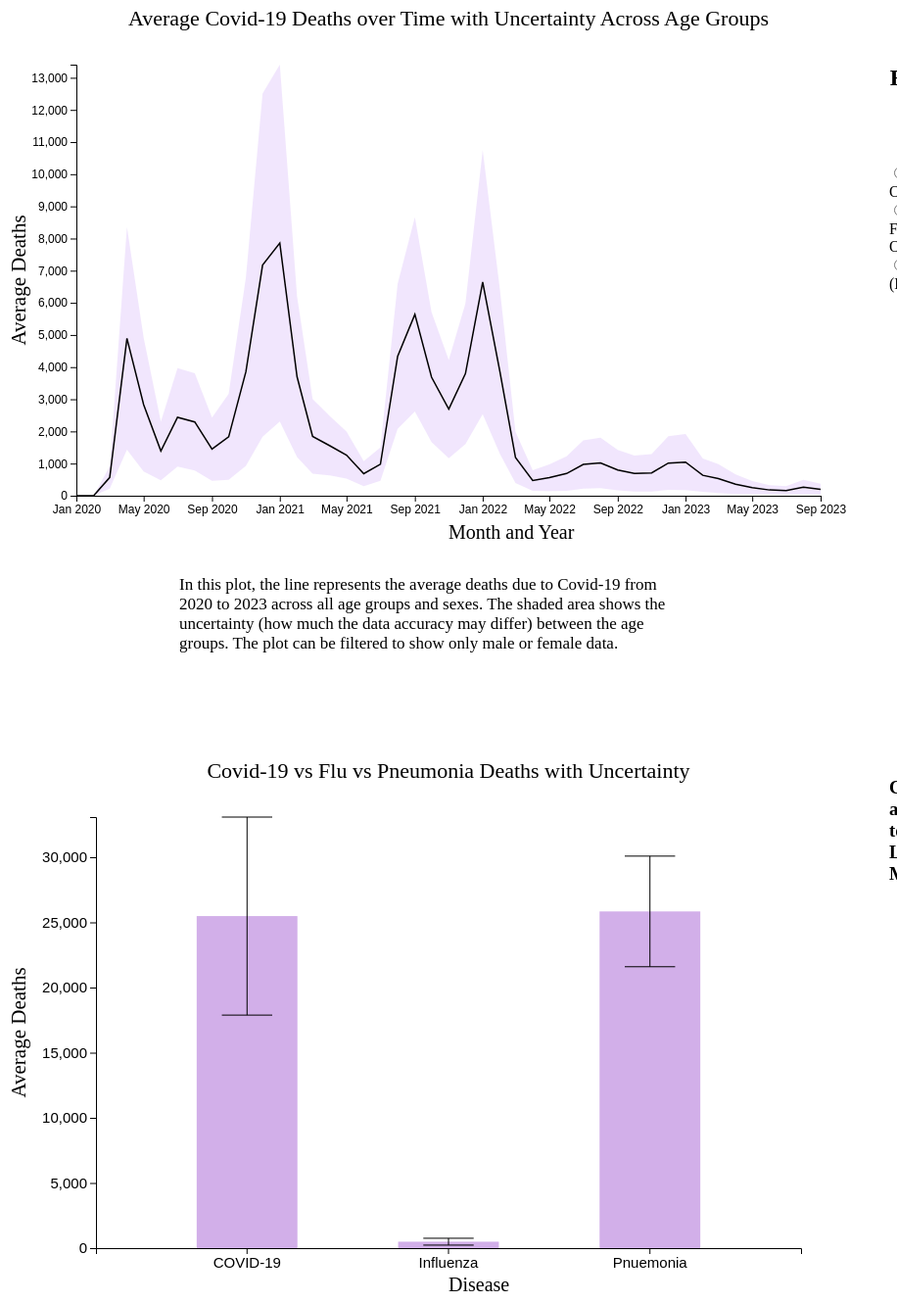
D3 v7 page, settled after 480 driven frames (8 s of simulated time); the page loaded 1 data file(s).


// ── index.js
//load dataset in 
const parseDate = d3.timeParse("%Y-%m-%d");

d3.csv("covid.csv",  function(d) {
    return {
        data_as_of: parseDate(d.data_as_of), 
        start_date: parseDate(d.start_date),
        end_date: parseDate(d.end_date),
        group: d.group, 
        year: +d.year, 
        month: +d.month, 
        date: new Date(+d.year, d.month - 1, 1), 
        state: d.state, 
        sex: d.sex, 
        age_group: d.age_group, 
        covid_19_deaths: +d.covid_19_deaths, 
        total_deaths: +d.total_deaths, 
        pneumonia_deaths: +d.pneumonia_deaths, 
        pneumonia_and_covid_19_deaths: +d.pneumonia_and_covid_19_deaths, 
        influenza_deaths: +d.influenza_deaths, 
        pneumonia_influenza_or_covid_19_deaths: +d.pneumonia_influenza_or_covid_19_deaths
    }
}).then(data => {
    
    console.log(data);
    console.log(data[0]);

    console.log(
        data.filter(d => isNaN(d.covid_19_deaths)).length
    );

    //LINE CHART 
    //set dimensions and margins 
    const lmargin = {top: 100, right: 70, bottom: 60, left: 70 }; 
    const lwidth = 900 - lmargin.left - lmargin.right; 
    const lheight = 600 - lmargin.top - lmargin.bottom; 

    //x and y scales 
    const x = d3.scaleTime() 
        .range([0, lwidth]); 
    
    const y = d3.scaleLinear()
        .range([lheight, 0]); 

    const lsvg = d3.select("#line-chart")
        .append("svg")
            .attr("width", lwidth + lmargin.left + lmargin.right)
            .attr("height", lheight + lmargin.top + lmargin.bottom)
        .append("g")
            .attr("transform", `translate(${lmargin.left},${lmargin.top})`);

   
    //axis
    const xAxis = lsvg.append("g") 
        .attr("transform", `translate(0, ${lheight})`);
    
    const yAxis = lsvg.append("g");

    
    //line
    const line = d3.line()
        .x(d => x(d.date))
        .y(d => y(d.mean))

    //uncertainty area 
    const area = d3.area()
        .x(d => x(d.date)) 
        .y0(d => y(d.lower)) 
        .y1(d => y(d.upper)) 

    //draw area 
    lsvg.append("path")
        .attr("class", "area")
        .attr("fill", "#e4cefc")
        .attr("opacity", 0.5); 

    //draw line 
    lsvg.append("path")
        .attr("class", "line")
        .attr("fill", "none")
        .attr("stroke", "black")
        .attr("stroke-width", 1.5); 

    function update(filter) {
        //fitler 
        const filtered = data.filter(d =>
            d.sex === filter && d.age_group !== "All Ages" && +d.month && +d.year 
        ); 

        //aggregate
        const grouped = d3.rollups(
            filtered, 
            v => {
                const values = v.map(d => d.covid_19_deaths)

                const mean = d3.mean(values)
                const sd = d3.deviation(values)
                const n = values.length; 

                const se = sd / Math.sqrt(n); 

                return {
                    mean, 
                    se, 
                    lower: mean - 1.96 * se,
                    upper: mean + 1.96 * se 
                }; 
            }, 
            d => d.date
            ).map(([date, stats]) => ({
                date: date,
                mean: stats.mean,
                se: stats.se,
                lower: stats.lower,
                upper: stats.upper
            })) 

            //sort data 
            grouped.sort((a, b) => a.date - b.date); 

            //define the x and y domains 
            x.domain(d3.extent(grouped, d=> d.date)); 
            y.domain([0, d3.max(grouped, d => d.upper)]) 

            //update axis
            xAxis.call(
                d3.axisBottom(x)
                    .ticks(d3.timeMonth.every(4))
                    .tickFormat(d3.timeFormat("%b %Y"))
            ).selectAll("text")
                    .style("font-size", "12px");

            yAxis.call(d3.axisLeft(y)).selectAll("text")
                    .style("font-size", "12px");

            //update area and line 
            lsvg.select(".area")
                .datum(grouped)
                .transition()
                .duration(500)
                .attr("d", area);
            
            // 6. UPDATE LINE
            lsvg.select(".line")
                .datum(grouped)
                .transition()
                .duration(500)
                .attr("d", line);
    }

    //default 
    update("All Sexes"); 

    //button 
    d3.selectAll("input").on("change", function() {
        update(this.value);
    }); 

    //add labels 
    //title
    lsvg.append("text")
        .attr("x", lwidth / 2)
        .attr("y", -40)
        .attr("text-anchor", "middle")
        .text("Average Covid-19 Deaths over Time with Uncertainty Across Age Groups")
        .attr("font-size", "22px");
    
    //x axis 
    lsvg.append("text")
        .attr("x", lwidth/2)
        .attr("y", lheight + 44)
        .text("Month and Year")
        .attr("font-size", "20px");
    
    //y axis 
    lsvg.append("text")
        .attr("text-anchor", "middle")
        .attr("transform", "rotate(-90)")
        .attr("y", -lmargin.left + 18)
        .attr("x", -lheight/2)
        .text("Average Deaths")
        .attr("font-size", "21px");  


    //BAR CHART 
    //filter data 
    const bfiltered = data.filter(d => 
        d.sex === "All Sexes" && d.age_group === "All Ages" && +d.month && +d.year
    );  

    //group by disease
    const barData = [
        {
            disease: "COVID-19", 
            values: bfiltered.map(d => d.covid_19_deaths)
        }, 
        {
            disease: "Influenza", 
            values: bfiltered.map(d => d.influenza_deaths)
        }, 
        {
            disease: "Pnuemonia", 
            values: bfiltered.map(d => d.pneumonia_deaths)
        }
    ];

    //summary stats
    const summary = barData.map(d => {
        const bmean = Math.round(d3.mean(d.values));
        const bsd = Math.round(d3.deviation(d.values)); 
        const bn = d.values.length; 
        const bse = Math.round(bsd/Math.sqrt(bn)); 

        return {
            disease: d.disease, 
            bmean, 
            bsd, 
            bse,
            blower: bmean - 1.96 * bse, 
            bupper: bmean + 1.96 * bse
        }
    })

    const bmargin = {top: 100, right: 90, bottom: 60, left: 90 }; 
    const bwidth = 900 - bmargin.left - bmargin.right; 
    const bheight = 600 - bmargin.top - bmargin.bottom; 

    const bsvg = d3.select("#bar-chart")
        .append("svg")
            .attr("width", bwidth + bmargin.left + bmargin.right)
            .attr("height", bheight + bmargin.top + bmargin.bottom)
        .append("g")
            .attr("transform",
                "translate(" + bmargin.left + "," + bmargin.top + ")");

    //x axis scale
    const bx = d3.scaleBand() 
        .range([0, bwidth])
        .domain(summary.map(d => d.disease))
        .padding(0.5); 
    

    //y axis scale + draw
    const by = d3.scaleLinear()
        .domain([0, d3.max(summary, d=> d.bupper)]) 
        .range([bheight, 0])
    bsvg.append("g")
        .call(d3.axisLeft(by))
        .selectAll("text")
            .style("font-size", "15px"); 

    //bars 
    const by0 = by(0); 
    bsvg.selectAll("rect") 
        .data(summary)
        .enter()
        .append("rect")
            .attr("x", d => bx(d.disease))
            .attr("y", d => by(d.bmean))
            .attr("width", bx.bandwidth()) 
            .attr("height", d => by0 - by(d.bmean))
            .attr("fill", "#d2afe9")
        //click 
        .on("click", function(event, d) {
            d3.select("#disease").text("Disease: " + d.disease);
            d3.select("#mean").text("Average Deaths: " + d.bmean);
            d3.select("#sd").text("Standard Deviation: " + d.bsd);
            d3.select("#se").text("Standard Error: " + d.bse);
            d3.select("#upper").text("Upper Confidence Interval: " + d.bupper);
            d3.select("#lower").text("Lower Confidence Interval: " + d.blower);
        })

    //x axis drawn
    bsvg.append("g")
        .attr("transform", "translate(0," + bheight + ")")
        .call(d3.axisBottom(bx))
        .selectAll("text")
            .style("text-anchor", "center")
            .style("font-size", "15px");

    console.log(summary); 

    //error bars 
    bsvg.selectAll(".error-line")
        .data(summary)
        .enter()
        .append("line")
        .attr("class", "error-line")
        .attr("x1", d => bx(d.disease) + bx.bandwidth() / 2)
        .attr("x2", d => bx(d.disease) + bx.bandwidth() / 2)
        .attr("y1", d => by(d.blower))
        .attr("y2", d => by(d.bupper))
        .attr("stroke", "black")
        .attr("stroke-width", 1);

    //top cap
    bsvg.selectAll(".error-top")
        .data(summary)
        .enter()
        .append("line")
        .attr("class", "error-top")
        .attr("x1", d => bx(d.disease) + bx.bandwidth() / 4)
        .attr("x2", d => bx(d.disease) + (3 * bx.bandwidth()) / 4)
        .attr("y1", d => by(d.bupper))
        .attr("y2", d => by(d.bupper))
        .attr("stroke", "black");

    //bottom cap
    bsvg.selectAll(".error-bottom")
        .data(summary)
        .enter()
        .append("line")
        .attr("class", "error-bottom")
        .attr("x1", d => bx(d.disease) + bx.bandwidth() / 4)
        .attr("x2", d => bx(d.disease) + (3 * bx.bandwidth()) / 4)
        .attr("y1", d => by(d.blower))
        .attr("y2", d => by(d.blower))
        .attr("stroke", "black");

    //add labels 
    //title
    bsvg.append("text")
        .attr("x", bwidth / 2)
        .attr("y", -40)
        .attr("text-anchor", "middle")
        .text("Covid-19 vs Flu vs Pneumonia Deaths with Uncertainty")
        .attr("font-size", "22px");
    
    //x axis 
    bsvg.append("text")
        .attr("x", bwidth/2)
        .attr("y", bheight + 44)
        .text("Disease")
        .attr("font-size", "20px");
    
    //y axis 
    bsvg.append("text")
        .attr("text-anchor", "middle")
        .attr("transform", "rotate(-90)")
        .attr("y", -bmargin.left + 18)
        .attr("x", -bheight/2)
        .text("Average Deaths")
        .attr("font-size", "21px");  


});  

### data: covid.csv
data_as_of, start_date, end_date, group, year, month, state, sex, age_group, covid_19_deaths, total_deaths, pneumonia_deaths, pneumonia_and_covid_19_deaths, influenza_deaths, pneumonia_influenza_or_covid_19_deaths, footnote
09/27/2023, 01/01/2020, 09/23/2023, By Total, NA, NA, United States, All Sexes, All Ages, 1146774, 12303399, 1162844, 569264, 22229, 1760095, NA
09/27/2023, 01/01/2020, 09/23/2023, By Total, NA, NA, United States, All Sexes, Under 1 year, 519, 73213, 1056, 95, 64, 1541, NA
09/27/2023, 01/01/2020, 09/23/2023, By Total, NA, NA, United States, All Sexes, 0-17 years, 1696, 130970, 2961, 424, 509, 4716, NA
09/27/2023, 01/01/2020, 09/23/2023, By Total, NA, NA, United States, All Sexes, 1-4 years, 285, 14299, 692, 66, 177, 1079, NA
09/27/2023, 01/01/2020, 09/23/2023, By Total, NA, NA, United States, All Sexes, 5-14 years, 509, 22008, 818, 143, 219, 1390, NA
09/27/2023, 01/01/2020, 09/23/2023, By Total, NA, NA, United States, All Sexes, 15-24 years, 3021, 133459, 3175, 1257, 206, 5133, NA
09/27/2023, 01/01/2020, 09/23/2023, By Total, NA, NA, United States, All Sexes, 18-29 years, 7030, 231382, 7038, 3162, 329, 11206, NA
09/27/2023, 01/01/2020, 09/23/2023, By Total, NA, NA, United States, All Sexes, 25-34 years, 12401, 278680, 11706, 5842, 464, 18689, NA
09/27/2023, 01/01/2020, 09/23/2023, By Total, NA, NA, United States, All Sexes, 30-39 years, 19886, 348041, 18395, 9766, 644, 29114, NA
09/27/2023, 01/01/2020, 09/23/2023, By Total, NA, NA, United States, All Sexes, 35-44 years, 30108, 416477, 27301, 15228, 797, 42904, NA
09/27/2023, 01/01/2020, 09/23/2023, By Total, NA, NA, United States, All Sexes, 40-49 years, 46260, 511478, 41105, 24074, 1002, 64168, NA
09/27/2023, 01/01/2020, 09/23/2023, By Total, NA, NA, United States, All Sexes, 45-54 years, 71388, 709522, 64918, 38149, 1452, 99423, NA
09/27/2023, 01/01/2020, 09/23/2023, By Total, NA, NA, United States, All Sexes, 50-64 years, 203071, 2030691, 202077, 110328, 4345, 298620, NA
09/27/2023, 01/01/2020, 09/23/2023, By Total, NA, NA, United States, All Sexes, 55-64 years, 159712, 1604904, 161910, 86974, 3450, 237665, NA
09/27/2023, 01/01/2020, 09/23/2023, By Total, NA, NA, United States, All Sexes, 65-74 years, 256806, 2509095, 272676, 139386, 4676, 394174, NA
09/27/2023, 01/01/2020, 09/23/2023, By Total, NA, NA, United States, All Sexes, 75-84 years, 300162, 3034906, 317267, 152120, 5348, 470076, NA
09/27/2023, 01/01/2020, 09/23/2023, By Total, NA, NA, United States, All Sexes, 85 years and over, 311863, 3506836, 301325, 130004, 5376, 488021, NA
09/27/2023, 01/01/2020, 09/23/2023, By Total, NA, NA, United States, Male, All Ages, 629728, 6469164, 645490, 326161, 10848, 958520, NA
09/27/2023, 01/01/2020, 09/23/2023, By Total, NA, NA, United States, Male, Under 1 year, 284, 40371, 586, 54, 40, 854, NA
09/27/2023, 01/01/2020, 09/23/2023, By Total, NA, NA, United States, Male, 0-17 years, 910, 76420, 1601, 236, 282, 2544, NA
09/27/2023, 01/01/2020, 09/23/2023, By Total, NA, NA, United States, Male, 1-4 years, 151, 8102, 341, 35, 109, 563, NA
09/27/2023, 01/01/2020, 09/23/2023, By Total, NA, NA, United States, Male, 5-14 years, 261, 12850, 449, 83, 104, 723, NA
09/27/2023, 01/01/2020, 09/23/2023, By Total, NA, NA, United States, Male, 15-24 years, 1797, 97748, 1917, 730, 104, 3080, NA
09/27/2023, 01/01/2020, 09/23/2023, By Total, NA, NA, United States, Male, 18-29 years, 4301, 168776, 4276, 1900, 172, 6832, NA
09/27/2023, 01/01/2020, 09/23/2023, By Total, NA, NA, United States, Male, 25-34 years, 7607, 196824, 7129, 3594, 235, 11354, NA
09/27/2023, 01/01/2020, 09/23/2023, By Total, NA, NA, United States, Male, 30-39 years, 12263, 237089, 11180, 6060, 323, 17679, NA
09/27/2023, 01/01/2020, 09/23/2023, By Total, NA, NA, United States, Male, 35-44 years, 18602, 273868, 16415, 9399, 415, 25984, NA
09/27/2023, 01/01/2020, 09/23/2023, By Total, NA, NA, United States, Male, 40-49 years, 28930, 326794, 24772, 15002, 552, 39167, NA
09/27/2023, 01/01/2020, 09/23/2023, By Total, NA, NA, United States, Male, 45-54 years, 45411, 445872, 39447, 24190, 828, 61374, NA
09/27/2023, 01/01/2020, 09/23/2023, By Total, NA, NA, United States, Male, 50-64 years, 125592, 1249590, 120596, 67705, 2387, 180527, NA
09/27/2023, 01/01/2020, 09/23/2023, By Total, NA, NA, United States, Male, 55-64 years, 97883, 983034, 96141, 52818, 1881, 142817, NA
09/27/2023, 01/01/2020, 09/23/2023, By Total, NA, NA, United States, Male, 65-74 years, 152082, 1450938, 160476, 83003, 2464, 231668, NA
09/27/2023, 01/01/2020, 09/23/2023, By Total, NA, NA, United States, Male, 75-84 years, 168030, 1576934, 179597, 88219, 2598, 261698, NA
09/27/2023, 01/01/2020, 09/23/2023, By Total, NA, NA, United States, Male, 85 years and over, 137620, 1382623, 142992, 64036, 2070, 218405, NA
09/27/2023, 01/01/2020, 09/23/2023, By Total, NA, NA, United States, Female, All Ages, 517046, 5834235, 517354, 243103, 11381, 801575, NA
09/27/2023, 01/01/2020, 09/23/2023, By Total, NA, NA, United States, Female, Under 1 year, 235, 32842, 470, 41, 24, 687, NA
09/27/2023, 01/01/2020, 09/23/2023, By Total, NA, NA, United States, Female, 0-17 years, 786, 54550, 1360, 188, 227, 2172, NA
09/27/2023, 01/01/2020, 09/23/2023, By Total, NA, NA, United States, Female, 1-4 years, 134, 6197, 351, 31, 68, 516, NA
09/27/2023, 01/01/2020, 09/23/2023, By Total, NA, NA, United States, Female, 5-14 years, 248, 9158, 369, 60, 115, 667, NA
09/27/2023, 01/01/2020, 09/23/2023, By Total, NA, NA, United States, Female, 15-24 years, 1224, 35711, 1258, 527, 102, 2053, NA
09/27/2023, 01/01/2020, 09/23/2023, By Total, NA, NA, United States, Female, 18-29 years, 2729, 62606, 2762, 1262, 157, 4374, NA
09/27/2023, 01/01/2020, 09/23/2023, By Total, NA, NA, United States, Female, 25-34 years, 4794, 81856, 4577, 2248, 229, 7335, NA
09/27/2023, 01/01/2020, 09/23/2023, By Total, NA, NA, United States, Female, 30-39 years, 7623, 110952, 7215, 3706, 321, 11435, NA
09/27/2023, 01/01/2020, 09/23/2023, By Total, NA, NA, United States, Female, 35-44 years, 11506, 142609, 10886, 5829, 382, 16920, NA
… [head cut at 6 KiB]